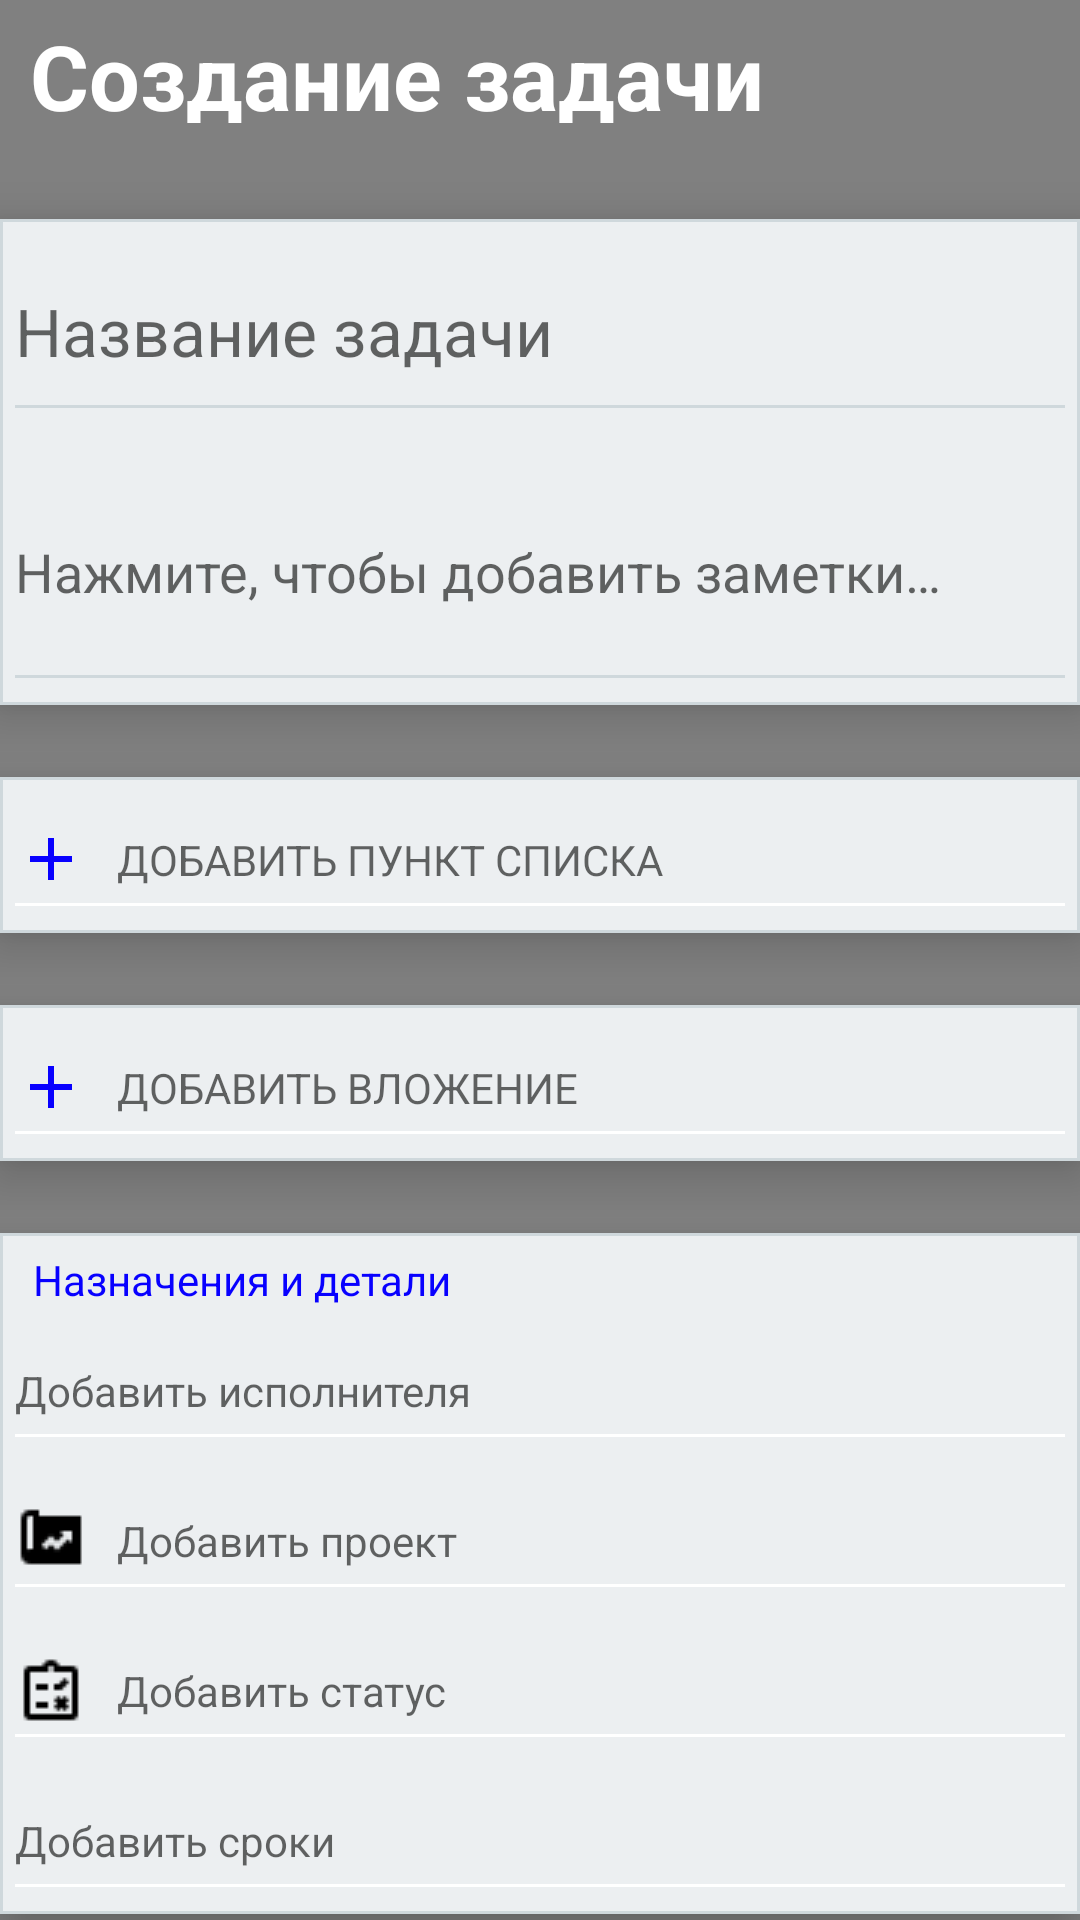

Write the Android layout XML for this screen, with the resource values it uses.
<!-- AndroidManifest.xml: application theme Theme.DiplomaApp -->
<!-- res/layout/fragment_create_new_task.xml -->
<?xml version="1.0" encoding="utf-8"?>
<androidx.constraintlayout.widget.ConstraintLayout xmlns:android="http://schemas.android.com/apk/res/android"
    xmlns:app="http://schemas.android.com/apk/res-auto"
    xmlns:tools="http://schemas.android.com/tools"
    android:layout_width="match_parent"
    android:layout_height="match_parent"
    android:background="@color/grey"
    tools:context=".backgroundActivity.CreateNewTask">

    <androidx.constraintlayout.widget.ConstraintLayout
        android:id="@+id/constraintLayout"
        android:layout_width="match_parent"
        android:layout_height="wrap_content"
        android:layout_marginTop="32dp"
        android:layout_weight="1"
        android:background="@drawable/round"
        android:elevation="10dp"
        app:layout_constraintEnd_toEndOf="parent"
        app:layout_constraintStart_toStartOf="parent"
        app:layout_constraintTop_toBottomOf="@+id/view">

        <EditText
            android:id="@+id/taskName"
            android:layout_width="match_parent"
            android:layout_height="70dp"
            android:layout_gravity="center_horizontal"
            android:backgroundTint="#cfd8dc"
            android:hint="@string/taskName"
            android:textCursorDrawable="@color/grey"
            android:textSize="22sp"
            app:layout_constraintEnd_toEndOf="parent"
            app:layout_constraintStart_toStartOf="parent"
            app:layout_constraintTop_toTopOf="parent" />

        <EditText
            android:id="@+id/taskDesc"
            android:layout_width="match_parent"
            android:layout_height="90dp"
            android:layout_gravity="center_horizontal"
            android:backgroundTint="#cfd8dc"
            android:hint="@string/taskTeg"
            android:textCursorDrawable="@color/grey"
            android:textSize="18sp"
            app:layout_constraintBottom_toBottomOf="parent"
            app:layout_constraintEnd_toEndOf="parent"
            app:layout_constraintHorizontal_bias="1.0"
            app:layout_constraintStart_toStartOf="parent"
            app:layout_constraintTop_toBottomOf="@+id/taskName" />
    </androidx.constraintlayout.widget.ConstraintLayout>

    <androidx.constraintlayout.widget.ConstraintLayout
        android:id="@+id/constraintLayout2"
        android:layout_width="match_parent"
        android:layout_height="wrap_content"
        android:layout_marginTop="24dp"
        android:layout_weight="1"
        android:background="@drawable/round"
        android:elevation="10dp"
        app:layout_constraintEnd_toEndOf="parent"
        app:layout_constraintStart_toStartOf="parent"
        app:layout_constraintTop_toBottomOf="@+id/constraintLayout">

        <EditText
            android:id="@+id/listPoint"
            android:layout_width="match_parent"
            android:layout_height="50dp"
            android:layout_gravity="center_horizontal"
            android:backgroundTint="@color/white"
            android:drawableStart="@drawable/ic_add_blue"
            android:drawablePadding="10dp"
            android:hint="@string/addPoint"
            android:textCursorDrawable="@color/grey"
            android:textSize="14sp"
            app:layout_constraintBottom_toBottomOf="parent"
            app:layout_constraintEnd_toEndOf="parent"
            app:layout_constraintStart_toStartOf="parent"
            app:layout_constraintTop_toTopOf="parent" />
    </androidx.constraintlayout.widget.ConstraintLayout>

    <androidx.constraintlayout.widget.ConstraintLayout
        android:id="@+id/constraintLayout3"
        android:layout_width="match_parent"
        android:layout_height="wrap_content"
        android:layout_marginTop="24dp"
        android:layout_weight="1"
        android:background="@drawable/round"
        android:elevation="10dp"
        app:layout_constraintEnd_toEndOf="parent"
        app:layout_constraintStart_toStartOf="parent"
        app:layout_constraintTop_toBottomOf="@+id/constraintLayout2">

        <EditText
            android:id="@+id/addPoint"
            android:layout_width="match_parent"
            android:layout_height="50dp"
            android:layout_gravity="center_horizontal"
            android:backgroundTint="@color/white"
            android:drawableStart="@drawable/ic_add_blue"
            android:drawablePadding="10dp"
            android:enabled="false"
            android:hint="@string/addPhoto"
            android:textCursorDrawable="@color/grey"
            android:textSize="14sp"
            app:layout_constraintBottom_toBottomOf="parent"
            app:layout_constraintEnd_toEndOf="parent"
            app:layout_constraintStart_toStartOf="parent"
            app:layout_constraintTop_toTopOf="parent" />

    </androidx.constraintlayout.widget.ConstraintLayout>

    <LinearLayout
        android:layout_width="match_parent"
        android:layout_height="wrap_content"
        android:layout_marginTop="24dp"
        android:background="@drawable/round"
        android:elevation="10dp"
        android:orientation="vertical"
        app:layout_constraintEnd_toEndOf="parent"
        app:layout_constraintStart_toStartOf="parent"
        app:layout_constraintTop_toBottomOf="@+id/constraintLayout3">

        <TextView
            android:layout_width="match_parent"
            android:layout_height="25dp"
            android:layout_gravity="end"
            android:paddingStart="10dp"
            android:paddingTop="5dp"
            android:text="@string/taskOptions"
            android:textColor="@color/blue" />

        <EditText
            android:id="@+id/addEmployee"
            android:layout_width="match_parent"
            android:layout_height="50dp"
            android:layout_gravity="center_horizontal"
            android:backgroundTint="@color/white"
            android:drawableStart="@drawable/adduser"
            android:drawablePadding="10dp"
            android:enabled="false"
            android:hint="@string/addEmployee"
            android:textCursorDrawable="@color/grey"
            android:textSize="14sp" />

        <EditText
            android:id="@+id/addProjectTo"
            android:layout_width="match_parent"
            android:layout_height="50dp"
            android:layout_gravity="center_horizontal"
            android:backgroundTint="@color/white"
            android:drawableStart="@drawable/addproject"
            android:drawablePadding="10dp"
            android:enabled="false"
            android:hint="@string/addProject"
            android:textCursorDrawable="@color/grey"
            android:textSize="14sp"
            app:layout_constraintBottom_toBottomOf="parent"
            app:layout_constraintEnd_toEndOf="parent"
            app:layout_constraintStart_toStartOf="parent"
            app:layout_constraintTop_toTopOf="parent" />

        <EditText
            android:id="@+id/addStatus"
            android:layout_width="match_parent"
            android:layout_height="50dp"
            android:layout_gravity="center_horizontal"
            android:backgroundTint="@color/white"
            android:drawableStart="@drawable/addstatus"
            android:drawablePadding="10dp"
            android:enabled="false"
            android:hint="@string/addStatus"
            android:textCursorDrawable="@color/grey"
            android:textSize="14sp" />

        <EditText
            android:id="@+id/addTime"
            android:layout_width="match_parent"
            android:layout_height="50dp"
            android:layout_gravity="center_horizontal"
            android:backgroundTint="@color/white"
            android:drawableStart="@drawable/addcalendar"
            android:drawablePadding="10dp"
            android:enabled="false"
            android:hint="@string/addCalendar"
            android:textCursorDrawable="@color/grey"
            android:textSize="14sp" />
    </LinearLayout>

    <ImageButton
        android:id="@+id/imageButton2"
        android:layout_width="wrap_content"
        android:layout_height="wrap_content"
        android:background="@drawable/transition_background_drawable"
        android:src="@drawable/done"
        android:tint="@color/white"
        app:layout_constraintEnd_toEndOf="parent"
        app:layout_constraintTop_toTopOf="@+id/view" />

    <TextView
        android:id="@+id/view"
        android:layout_width="0dp"
        android:layout_height="36dp"
        android:layout_marginTop="5dp"
        android:paddingLeft="10dp"
        android:text="Создание задачи"
        android:textColor="@color/white"
        android:textSize="30sp"
        android:textStyle="bold"
        app:layout_constraintEnd_toStartOf="@+id/imageButton2"
        app:layout_constraintStart_toStartOf="parent"
        app:layout_constraintTop_toTopOf="parent" />
</androidx.constraintlayout.widget.ConstraintLayout>
<!-- resources referenced by this layout -->
<resources>
  <color name="blue">#0800FF</color>
  <color name="grey">#808080</color>
  <color name="white">#FFFFFFFF</color>
  <!-- drawable addproject: png bitmap (drawable, 263 bytes) -->
  <!-- drawable addstatus: png bitmap (drawable, 281 bytes) -->
  <!-- drawable ic_add_blue (drawable) -->
  <vector android:height="24dp" android:tint="#0800FF"
      android:viewportHeight="24" android:viewportWidth="24"
      android:width="24dp" xmlns:android="http://schemas.android.com/apk/res/android">
      <path android:fillColor="@android:color/white"
          android:pathData="M19,13h-6v6h-2v-6H5v-2h6V5h2v6h6v2z"/>
  </vector>
  <!-- drawable round (drawable) -->
  <?xml version="1.0" encoding="UTF-8"?>
  <shape xmlns:android="http://schemas.android.com/apk/res/android">
      <solid android:color="#eceff1"/>
  
      <stroke android:width="1dp"
          android:color="#cfd8dc"
          />
  
      <padding android:left="1dp"
          android:top="1dp"
          android:right="1dp"
          android:bottom="1dp"
          />
  
      <corners android:bottomRightRadius="0dp" android:bottomLeftRadius="0dp"
          android:topLeftRadius="0dp" android:topRightRadius="0dp"/>
  </shape>
  <string name="addCalendar">Добавить сроки</string>
  <string name="addEmployee">Добавить исполнителя</string>
  <string name="addPhoto">ДОБАВИТЬ ВЛОЖЕНИЕ</string>
  <string name="addPoint">ДОБАВИТЬ ПУНКТ СПИСКА</string>
  <string name="addProject">Добавить проект</string>
  <string name="addStatus">Добавить статус</string>
  <string name="taskName">Название задачи</string>
  <string name="taskOptions">Назначения и детали</string>
  <string name="taskTeg">Нажмите, чтобы добавить заметки…</string>
  <style name="Theme.DiplomaApp" parent="Theme.MaterialComponents.DayNight.NoActionBar">
          
          <item name="colorPrimary">@color/purple_500</item>
          <item name="colorPrimaryVariant">@color/purple_700</item>
          <item name="colorOnPrimary">@color/white</item>
          
          <item name="colorSecondary">@color/teal_200</item>
          <item name="colorSecondaryVariant">@color/teal_700</item>
          <item name="colorOnSecondary">@color/black</item>
          
          <item name="android:statusBarColor" tools:targetApi="l">#484848</item>
          
      </style>
  <color name="purple_500">#FF6200EE</color>
  <color name="purple_700">#FF3700B3</color>
  <color name="teal_200">#FF03DAC5</color>
  <color name="teal_700">#FF018786</color>
  <color name="black">#FF000000</color>
</resources>
